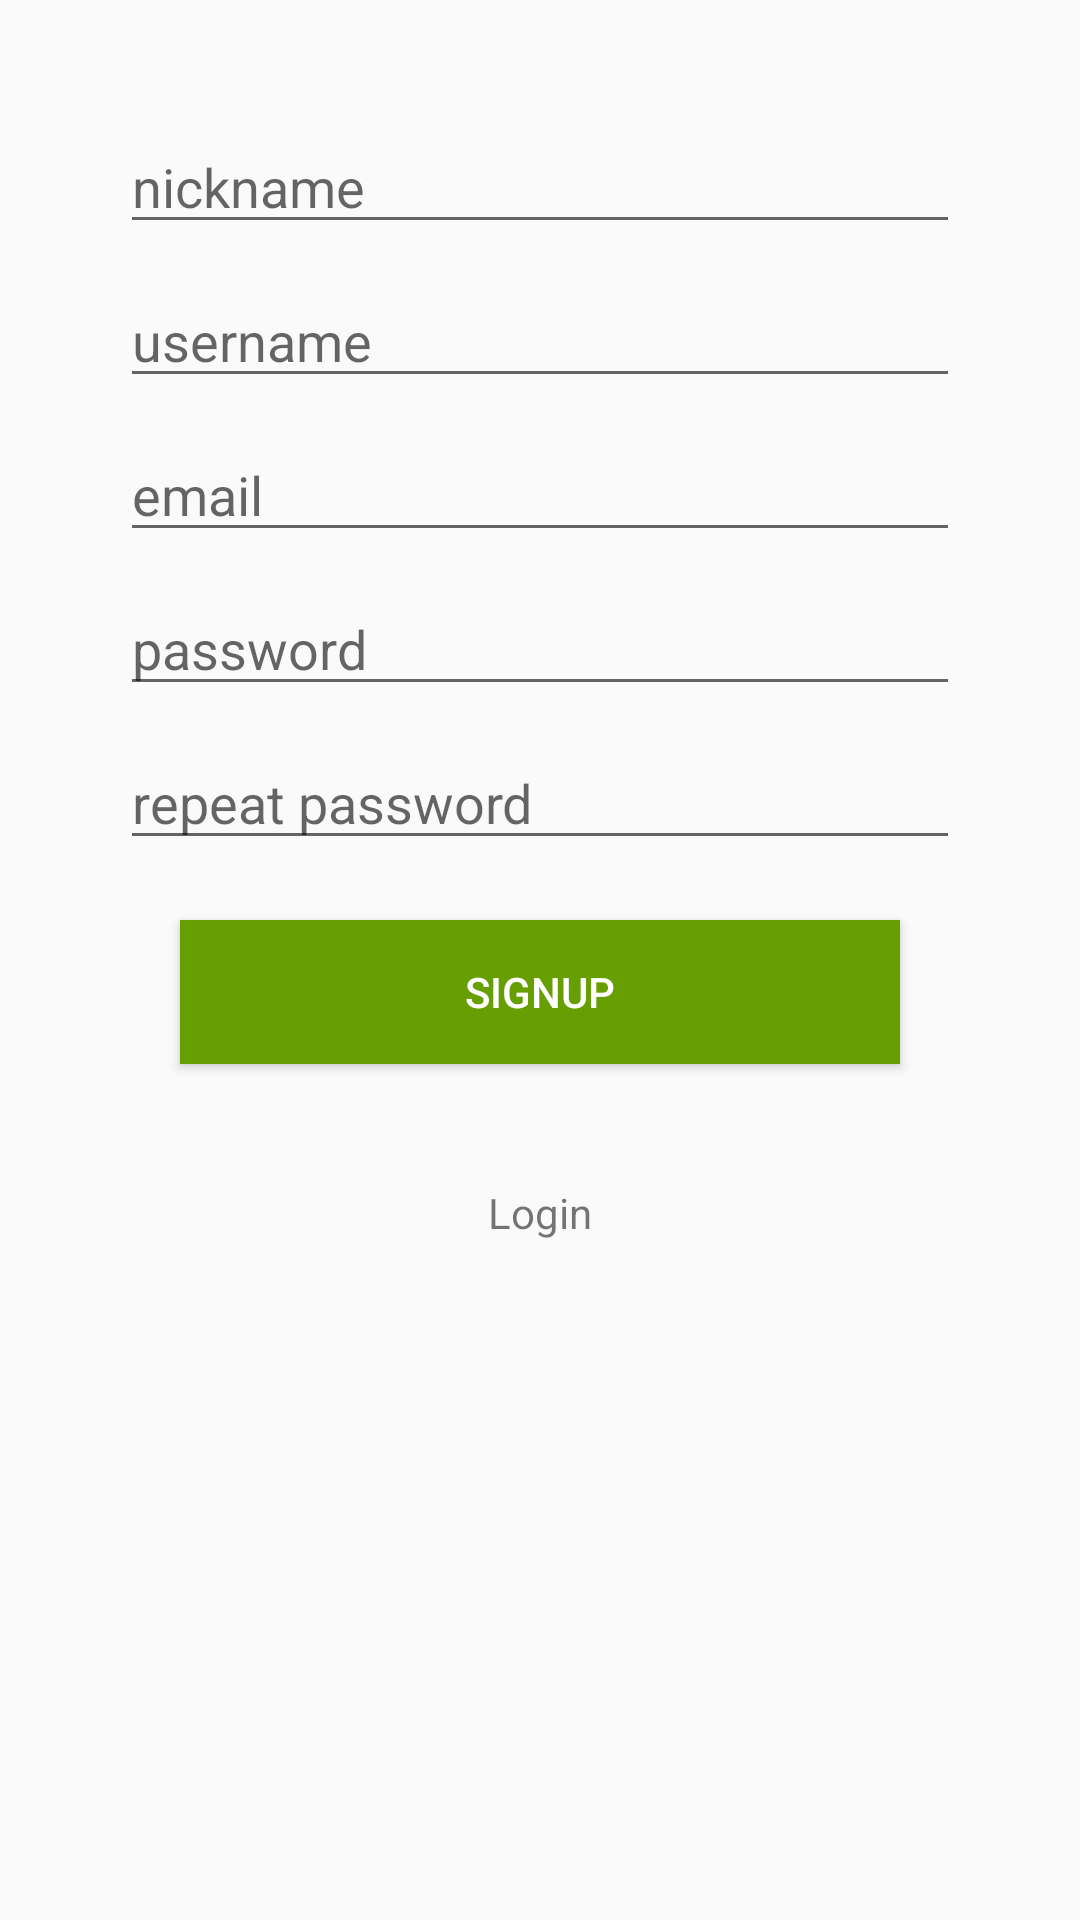

Android layout source for this screen:
<!-- AndroidManifest.xml: application theme BlueThemeNoActionBar -->
<!-- res/layout/activity_signup.xml -->
<?xml version="1.0" encoding="utf-8"?>
<RelativeLayout xmlns:android="http://schemas.android.com/apk/res/android"
    xmlns:app="http://schemas.android.com/apk/res-auto"
    xmlns:tools="http://schemas.android.com/tools"
    android:layout_width="match_parent"
    android:layout_height="match_parent"
    android:gravity="center"
    tools:context="ir.mymessage.view.activities.LoginActivity">


    <ScrollView
        android:layout_width="match_parent"
        android:layout_height="match_parent">

            <RelativeLayout
                android:id="@+id/rtl_content"
                android:layout_width="match_parent"
                android:layout_height="match_parent"
                android:gravity="center"
                android:padding="40dp">

                <LinearLayout
                    android:layout_width="match_parent"
                    android:layout_height="wrap_content"
                    android:orientation="vertical">

                    <EditText
                        android:id="@+id/et_nickname"
                        android:layout_width="match_parent"
                        android:layout_height="wrap_content"
                        android:ems="10"
                        android:hint="nickname"
                        android:inputType="textPersonName" />

                    <EditText
                        android:id="@+id/et_username"
                        android:layout_width="match_parent"
                        android:layout_height="wrap_content"
                        android:layout_marginTop="10dp"
                        android:ems="10"
                        android:hint="username"
                        android:inputType="text" />

                    <EditText
                        android:id="@+id/et_email"
                        android:layout_width="match_parent"
                        android:layout_height="wrap_content"
                        android:layout_marginTop="10dp"
                        android:ems="10"
                        android:hint="email"
                        android:inputType="textEmailSubject|textPassword" />

                    <EditText
                        android:id="@+id/et_password"
                        android:layout_width="match_parent"
                        android:layout_height="wrap_content"
                        android:layout_marginTop="10dp"
                        android:ems="10"
                        android:hint="password"
                        android:inputType="textPassword" />

                    <EditText
                        android:id="@+id/et_repeat_password"
                        android:layout_width="match_parent"
                        android:layout_height="wrap_content"
                        android:layout_marginTop="10dp"
                        android:ems="10"
                        android:hint="repeat password"
                        android:inputType="textPassword" />

                    <Button
                        android:id="@+id/btn_signup"
                        android:layout_width="match_parent"
                        android:layout_height="wrap_content"
                        android:layout_margin="20dp"
                        android:background="@color/green"
                        android:text="Signup"
                        android:textColor="@color/white" />

                    <TextView
                        android:id="@+id/tv_login"
                        android:layout_width="match_parent"
                        android:layout_height="wrap_content"
                        android:layout_margin="20dp"
                        android:gravity="center"
                        android:text="Login" />
                </LinearLayout>

            </RelativeLayout>
    </ScrollView>

    <RelativeLayout
        android:id="@+id/rtl_progress"
        android:layout_width="match_parent"
        android:layout_height="match_parent"
        android:layout_below="@+id/rtl_toolbar"
        android:background="@color/gray"
        android:clickable="true"
        android:gravity="center"
        android:orientation="vertical"
        android:visibility="gone">

        <ProgressBar
            style="@style/Widget.AppCompat.ProgressBar"
            android:layout_width="match_parent"
            android:layout_height="wrap_content"
            android:indeterminate="true"
            android:visibility="visible" />
    </RelativeLayout>
</RelativeLayout>
<!-- resources referenced by this layout -->
<resources>
  <color name="gray">#71000000</color>
  <color name="green">#679E02</color>
  <color name="white">#ffffff</color>
  <style name="BlueThemeNoActionBar" parent="Theme.AppCompat.Light.NoActionBar">
          <item name="colorPrimary">@color/colorPrimary</item>
          <item name="colorPrimaryDark">@color/colorPrimaryDark</item>
          <item name="colorAccent">@color/colorAccent</item>
      </style>
  <color name="colorPrimary">#547058 </color>
  <color name="colorPrimaryDark">#405443</color>
  <color name="colorAccent">#547058</color>
</resources>
